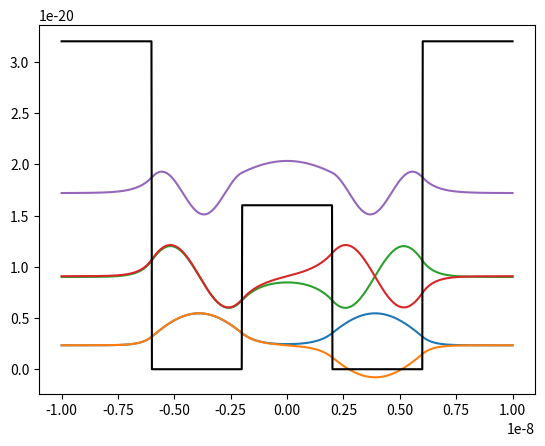

This chart was generated by the following Python code:
"""
This is a module for solving Schrodinger's equation using the matrix
method. 

The main function of the module (solve_schrodinger) returns the energy
eigenvalues and corresponding wavefunctions for a potential, V, in a
domain, x.
"""

__version__ = '0.1'
__author__ = 'Daniel Martin'
__all__ = ['_beta', '_M', 'energy_eigenvalues',
           'wavefunctions', 'solve_schrodinger']

import numpy as np
from numpy import linalg as LA
from scipy import constants


def _beta(x, V, m, hbar):
    """
    This function calculates the beta value matrix.

    Parameters:
    -----------
    x: array of size N
       linearly spaced, spatial domain of well (m)
    V: array of size N
       values of potential for each corresponding x value (J)
    m: float
       electron mass (kg)
    hbar: float
          Planck's constant / 2 pi (Js)

    Out:
    ----
    beta: array of size N
          array of beta values to go into calculating M
    """

    dx = abs(x[1] - x[0])

    return 2.0 + (2 * (dx ** 2) * m / hbar ** 2) * V


def _M(x, V, m, hbar):
    """
    This function calculates the Matrix solution.

    Parameters:
    -----------
    x: array of size N
       linearly spaced, spatial domain of well (m)
    V: array of size N
       values of potential for each corresponding x value (J)
    m: float
       electron mass (kg)
    hbar: float
          Planck's constant / 2 pi (Js)

    Out:
    ----
    M: array of size NxN
       array of calculated M values. Eigenvalues of M are energy
       eigenfunctions of potential. Eigenvectors of M are corresponding
       wavefunctions.
    """

    N = len(x)
    dx = abs(x[1] - x[0])

    beta = _beta(x, V, m, hbar)
    M = np.diagflat(beta) - np.eye(N, k=1) - np.eye(N, k=-1)

    return M * hbar ** 2 / (2.0 * m * dx ** 2)


def energy_eigenvalues(x, V, m=constants.m_e, hbar=constants.hbar):
    """
    This function calculates the energy eigenvalues of a given potential
    over a domain of x.

    Parameters:
    -----------
    x: array of size N
       linearly spaced, spatial domain of well (m)
    V: array of size N
       values of potential for each corresponding x value (J)
    m: float
       electron mass (kg)
    hbar: float
          Planck's constant / 2 pi (Js)

    Out:
    ----
    eigenvalues: array of size N
                 array of N energy eigenvalues for given potential.
                 Energy eigenvalues are in Joules.
    """

    # Check x and V have same length
    if len(x) != len(V):
        raise ValueError('array x and array V must have same length')

    M = _M(x, V, m, hbar)
    eigenvalues = LA.eigvalsh(M, UPLO='U')

    return eigenvalues


def wavefunctions(x, V, m=constants.m_e, hbar=constants.hbar):
    """
    This function calculates the wavefunctions for a given potential
    over a domain of x.

    Parameters:
    -----------
    x: array of size N
       linearly spaced, spatial domain of well (m)
    V: array of size N
       values of potential for each corresponding x value (J)
    m: float
       electron mass (kg)
    hbar: float
          Planck's constant / 2 pi (Js)

    Out:
    ----
    eigenvectors: array of size NxN
                  array of N wavefunctions. eigenvectors[:,0] is first
                  eigenvector along x, eigenvectors[:1] is 2nd etc.
    """

    # Check x and V have same length
    if len(x) != len(V):
        raise ValueError('array x and array V must have same length')

    M = _M(x, V, m, hbar)
    _, eigenvectors = LA.eigh(M, UPLO='U')

    for i in range(len(x)):
        if eigenvectors[0, i] > eigenvectors[1, i]:
            eigenvectors[:, i] *= -1

    return eigenvectors


def solve_schrodinger(x, V, m=constants.m_e, hbar=constants.hbar):
    """
    This function calculates the energy eigenvalues and corresponding
    wavefunctions for a given potential over a domain of x.

    Parameters:
    -----------
    x: array of size N
       linearly spaced, spatial domain of well (m)
    V: array of size N
       values of potential for each corresponding x value (J)
    m: float
       electron mass (kg)
    hbar: float
          Planck's constant / 2 pi (Js)

    Out:
    ----
    eigenvalues: array of size N
                 array of N energy eigenvalues for given potential.
                 Energy eigenvalues are in Joules.
    eigenvectors: array of size NxN
                  array of N wavefunctions. eigenvectors[:,0] is first
                  eigenvector along x, eigenvectors[:1] is 2nd etc.
    """

    # Check x and V have same length
    if len(x) != len(V):
        raise ValueError('array x and array V must have same length')

    M = _M(x, V, m, hbar)
    eigenvalues, eigenvectors = LA.eigh(M, UPLO='U')

    for i in range(len(x)):
        if eigenvectors[0, i] > eigenvectors[1, i]:
            eigenvectors[:, i] *= -1

    return eigenvalues, eigenvectors


if __name__ == '__main__':
    import matplotlib.pyplot as plt
    x = np.linspace(-1e-8, 1e-8, 1000)
    V = np.ones_like(x) * 1.6e-19 * 200e-3
    V[abs(x) < 6e-9] = 0
    V[abs(x) < 2e-9] = 1.6e-19 * 100e-3

    eigval, eigvect = solve_schrodinger(x, V)
    plt.figure()
    plt.plot(x, (eigvect[:,0:5])*0.5e-19 + eigval[:5])
    plt.plot(x, V, 'k')
    plt.show()